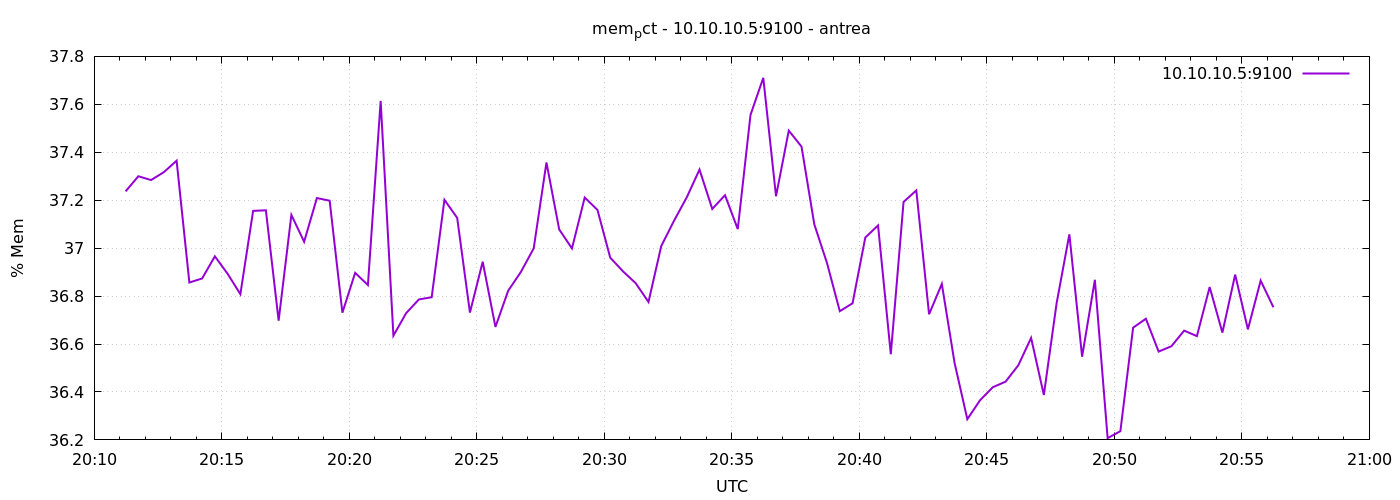

The table this chart was drawn from, first rows:
1777925474	37.23683134263148
1777925504	37.3
1777925534	37.28
1777925564	37.32
1777925594	37.36
1777925624	36.86
1777925654	36.87
1777925684	36.97
1777925714	36.89
1777925744	36.81
1777925774	37.16
1777925804	37.16
1777925834	36.7
1777925864	37.14
1777925894	37.03
1777925924	37.21
1777925954	37.2
1777925984	36.73
1777926014	36.9
1777926044	36.85
1777926074	37.61
1777926104	36.64
1777926134	36.73
1777926164	36.79
1777926194	36.8
1777926224	37.2
1777926254	37.13
1777926284	36.73
1777926314	36.94
1777926344	36.67
1777926374	36.82
1777926404	36.9
1777926434	37
1777926464	37.36
1777926494	37.08
1777926524	37
1777926554	37.21
1777926584	37.16
1777926614	36.96
1777926644	36.9
1777926674	36.85
1777926704	36.78
1777926734	37.01
1777926764	37.11
1777926794	37.21
1777926824	37.33
1777926854	37.16
1777926884	37.22
1777926914	37.08
1777926944	37.56
1777926974	37.71
1777927004	37.22
1777927034	37.49
1777927064	37.42
1777927094	37.1
1777927124	36.94
1777927154	36.74
1777927184	36.77
1777927214	37.04
1777927244	37.09
1777927274	36.56
... 30 more rows
